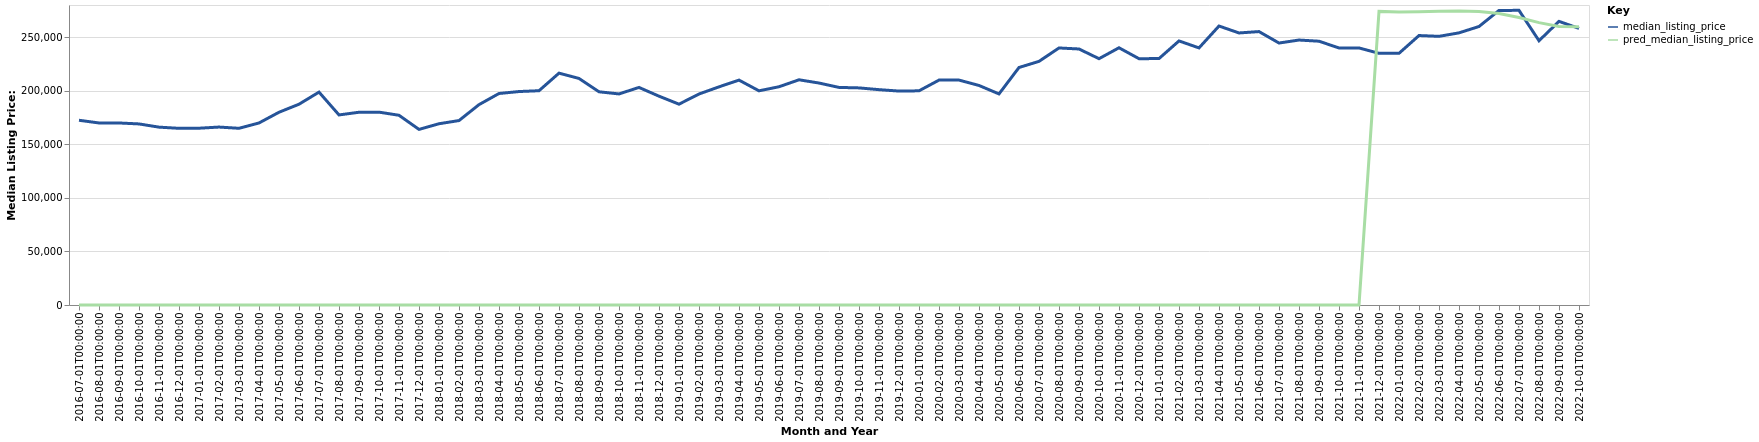

The file beside this chart, header and first rows:
date, time_idx, median_listing_price, thirty_year_interest_rate_five, month, county_name, active_listing_count, pred_median_listing_price, month_year
2016-07-01, 0, 172425, 3.72, 7, Monroe, MI, 717.0, 0, Jul-2016
2016-08-01, 1, 169900, 3.73, 8, Monroe, MI, 772.0, 0, Aug-2016
2016-09-01, 2, 169900, 3.66, 9, Monroe, MI, 757.0, 0, Sep-2016
2016-10-01, 3, 169000, 3.64, 10, Monroe, MI, 709.0, 0, Oct-2016
2016-11-01, 4, 166000, 3.66, 11, Monroe, MI, 667.0, 0, Nov-2016
2016-12-01, 5, 164900, 3.48, 12, Monroe, MI, 591.0, 0, Dec-2016
2017-01-01, 6, 165000, 3.45, 1, Monroe, MI, 564.0, 0, Jan-2017
2017-02-01, 7, 166075, 3.5, 2, Monroe, MI, 537.0, 0, Feb-2017
2017-03-01, 8, 164925, 3.52, 3, Monroe, MI, 522.0, 0, Mar-2017
2017-04-01, 9, 169900, 4.03, 4, Monroe, MI, 520.0, 0, Apr-2017
2017-05-01, 10, 179900, 4.32, 5, Monroe, MI, 496.0, 0, May-2017
2017-06-01, 11, 187400, 4.2, 6, Monroe, MI, 550.0, 0, Jun-2017
2017-07-01, 12, 198700, 4.19, 7, Monroe, MI, 556.0, 0, Jul-2017
2017-08-01, 13, 177400, 4.3, 8, Monroe, MI, 578.0, 0, Aug-2017
2017-09-01, 14, 179900, 4.1, 9, Monroe, MI, 588.0, 0, Sep-2017
2017-10-01, 15, 180000, 4.05, 10, Monroe, MI, 575.0, 0, Oct-2017
2017-11-01, 16, 177075, 3.94, 11, Monroe, MI, 558.0, 0, Nov-2017
2017-12-01, 17, 163900, 4.03, 12, Monroe, MI, 520.0, 0, Dec-2017
2018-01-01, 18, 169175, 3.93, 1, Monroe, MI, 443.0, 0, Jan-2018
2018-02-01, 19, 172150, 3.83, 2, Monroe, MI, 425.0, 0, Feb-2018
2018-03-01, 20, 187000, 3.94, 3, Monroe, MI, 406.0, 0, Mar-2018
2018-04-01, 21, 197400, 3.95, 4, Monroe, MI, 420.0, 0, Apr-2018
2018-05-01, 22, 199225, 3.99, 5, Monroe, MI, 436.0, 0, May-2018
2018-06-01, 23, 199999, 4.15, 6, Monroe, MI, 497.0, 0, Jun-2018
2018-07-01, 24, 216400, 4.4, 7, Monroe, MI, 538.0, 0, Jul-2018
2018-08-01, 25, 211450, 4.46, 8, Monroe, MI, 587.0, 0, Aug-2018
2018-09-01, 26, 199000, 4.58, 9, Monroe, MI, 577.0, 0, Sep-2018
2018-10-01, 27, 197000, 4.66, 10, Monroe, MI, 533.0, 0, Oct-2018
2018-11-01, 28, 203063, 4.62, 11, Monroe, MI, 497.0, 0, Nov-2018
2018-12-01, 29, 194900, 4.54, 12, Monroe, MI, 460.0, 0, Dec-2018
2019-01-01, 30, 187450, 4.6, 1, Monroe, MI, 444.0, 0, Jan-2019
2019-02-01, 31, 196925, 4.72, 2, Monroe, MI, 432.0, 0, Feb-2019
2019-03-01, 32, 203614, 4.9, 3, Monroe, MI, 417.0, 0, Mar-2019
2019-04-01, 33, 209900, 4.94, 4, Monroe, MI, 415.0, 0, Apr-2019
2019-05-01, 34, 199900, 4.75, 5, Monroe, MI, 422.0, 0, May-2019
2019-06-01, 35, 203700, 4.51, 6, Monroe, MI, 459.0, 0, Jun-2019
2019-07-01, 36, 210195, 4.41, 7, Monroe, MI, 495.0, 0, Jul-2019
2019-08-01, 37, 207173, 4.41, 8, Monroe, MI, 499.0, 0, Aug-2019
2019-09-01, 38, 203082, 4.2, 9, Monroe, MI, 494.0, 0, Sep-2019
2019-10-01, 39, 202630, 4.14, 10, Monroe, MI, 492.0, 0, Oct-2019
2019-11-01, 40, 200990, 3.84, 11, Monroe, MI, 502.0, 0, Nov-2019
2019-12-01, 41, 199663, 3.81, 12, Monroe, MI, 453.0, 0, Dec-2019
2020-01-01, 42, 199900, 3.75, 1, Monroe, MI, 389.0, 0, Jan-2020
2020-02-01, 43, 209900, 3.73, 2, Monroe, MI, 343.0, 0, Feb-2020
2020-03-01, 44, 209925, 3.78, 3, Monroe, MI, 295.0, 0, Mar-2020
2020-04-01, 45, 204900, 3.75, 4, Monroe, MI, 266.0, 0, Apr-2020
2020-05-01, 46, 197000, 3.74, 5, Monroe, MI, 282.0, 0, May-2020
2020-06-01, 47, 221675, 3.72, 6, Monroe, MI, 265.0, 0, Jun-2020
2020-07-01, 48, 227400, 3.49, 7, Monroe, MI, 241.0, 0, Jul-2020
2020-08-01, 49, 239900, 3.65, 8, Monroe, MI, 247.0, 0, Aug-2020
2020-09-01, 50, 238950, 3.33, 9, Monroe, MI, 221.0, 0, Sep-2020
2020-10-01, 51, 229900, 3.28, 10, Monroe, MI, 223.0, 0, Oct-2020
2020-11-01, 52, 240088, 3.21, 11, Monroe, MI, 212.0, 0, Nov-2020
2020-12-01, 53, 229900, 3.07, 12, Monroe, MI, 204.0, 0, Dec-2020
2021-01-01, 54, 230000, 2.99, 1, Monroe, MI, 174.0, 0, Jan-2021
2021-02-01, 55, 246473, 2.93, 2, Monroe, MI, 157.0, 0, Feb-2021
2021-03-01, 56, 239950, 2.88, 3, Monroe, MI, 143.0, 0, Mar-2021
2021-04-01, 57, 260380, 2.84, 4, Monroe, MI, 153.0, 0, Apr-2021
2021-05-01, 58, 253910, 2.71, 5, Monroe, MI, 151.0, 0, May-2021
2021-06-01, 59, 255200, 2.79, 6, Monroe, MI, 191.0, 0, Jun-2021
... 16 more rows
